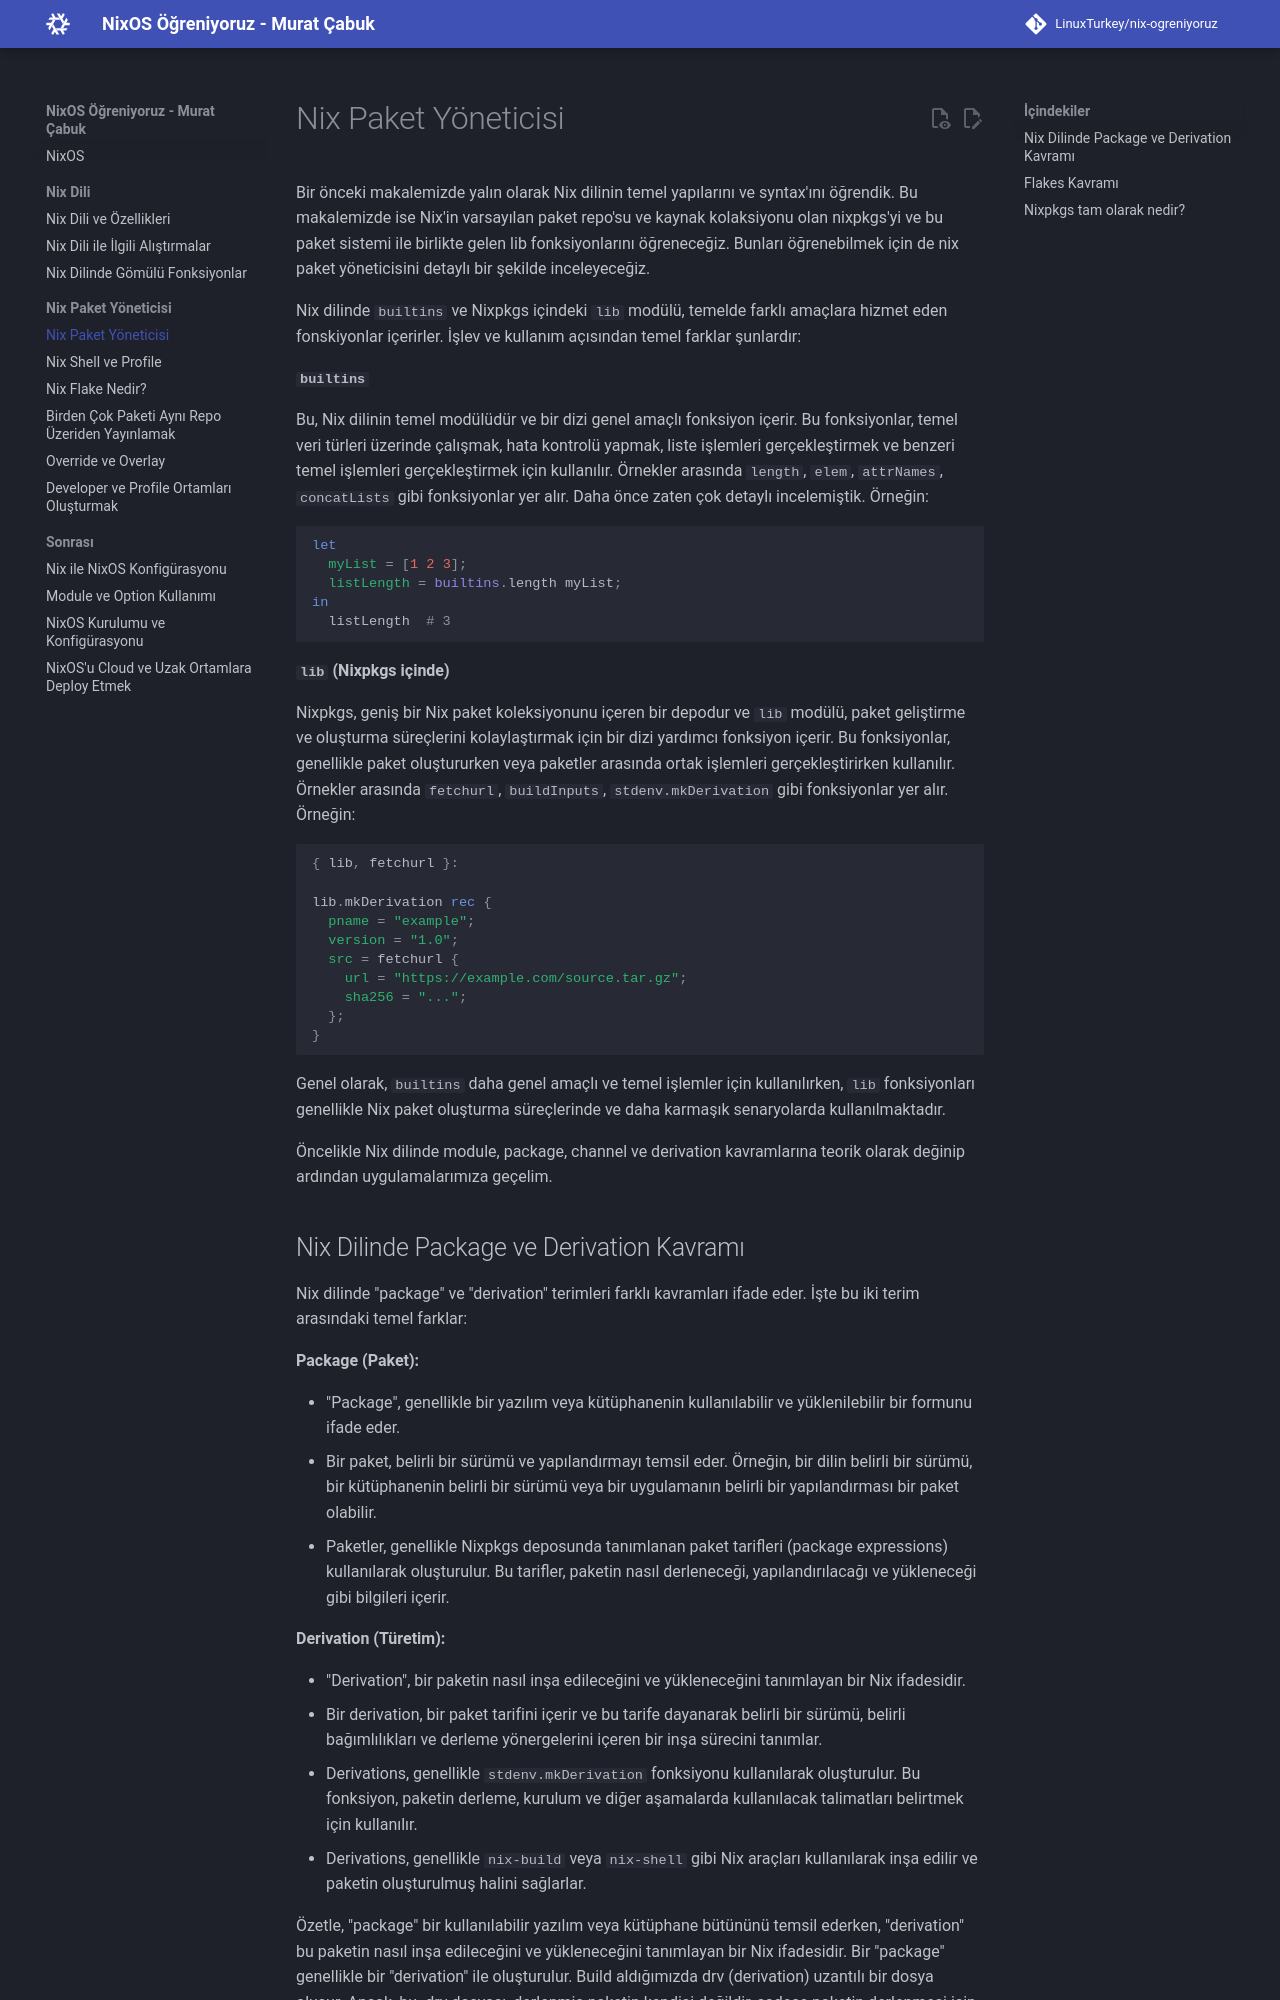

repository: LinuxTurkey/nix-ogreniyoruz · page: nix_package/nix_paket_yoneticisi.html · generator: mkdocs

# Nix Paket Yöneticisi

Bir önceki makalemizde yalın olarak Nix dilinin temel yapılarını ve syntax'ını öğrendik. Bu makalemizde ise Nix'in varsayılan paket repo'su ve kaynak kolaksiyonu olan nixpkgs'yi ve bu paket sistemi ile birlikte gelen lib fonksiyonlarını öğreneceğiz. Bunları öğrenebilmek için de nix paket yöneticisini detaylı bir şekilde inceleyeceğiz.

Nix dilinde `builtins` ve Nixpkgs içindeki `lib` modülü, temelde farklı amaçlara hizmet eden fonskiyonlar içerirler. İşlev ve kullanım açısından temel farklar şunlardır:

**`builtins`**

Bu, Nix dilinin temel modülüdür ve bir dizi genel amaçlı fonksiyon içerir. Bu fonksiyonlar, temel veri türleri üzerinde çalışmak, hata kontrolü yapmak, liste işlemleri gerçekleştirmek ve benzeri temel işlemleri gerçekleştirmek için kullanılır. Örnekler arasında `length`, `elem`, `attrNames`, `concatLists` gibi fonksiyonlar yer alır. Daha önce zaten çok detaylı incelemiştik. Örneğin:

```nix
let
  myList = [1 2 3];
  listLength = builtins.length myList;
in
  listLength  # 3
```

**`lib` (Nixpkgs içinde)**

Nixpkgs, geniş bir Nix paket koleksiyonunu içeren bir depodur ve `lib` modülü, paket geliştirme ve oluşturma süreçlerini kolaylaştırmak için bir dizi yardımcı fonksiyon içerir. Bu fonksiyonlar, genellikle paket oluştururken veya paketler arasında ortak işlemleri gerçekleştirirken kullanılır. Örnekler arasında `fetchurl`, `buildInputs`, `stdenv.mkDerivation` gibi fonksiyonlar yer alır. Örneğin:

```nix
{ lib, fetchurl }:

lib.mkDerivation rec {
  pname = "example";
  version = "1.0";
  src = fetchurl {
    url = "https://example.com/source.tar.gz";
    sha256 = "...";
  };
}
```

Genel olarak, `builtins` daha genel amaçlı ve temel işlemler için kullanılırken, `lib` fonksiyonları genellikle Nix paket oluşturma süreçlerinde ve daha karmaşık senaryolarda kullanılmaktadır.

Öncelikle Nix dilinde module, package, channel ve derivation kavramlarına teorik olarak değinip ardından uygulamalarımıza geçelim.
